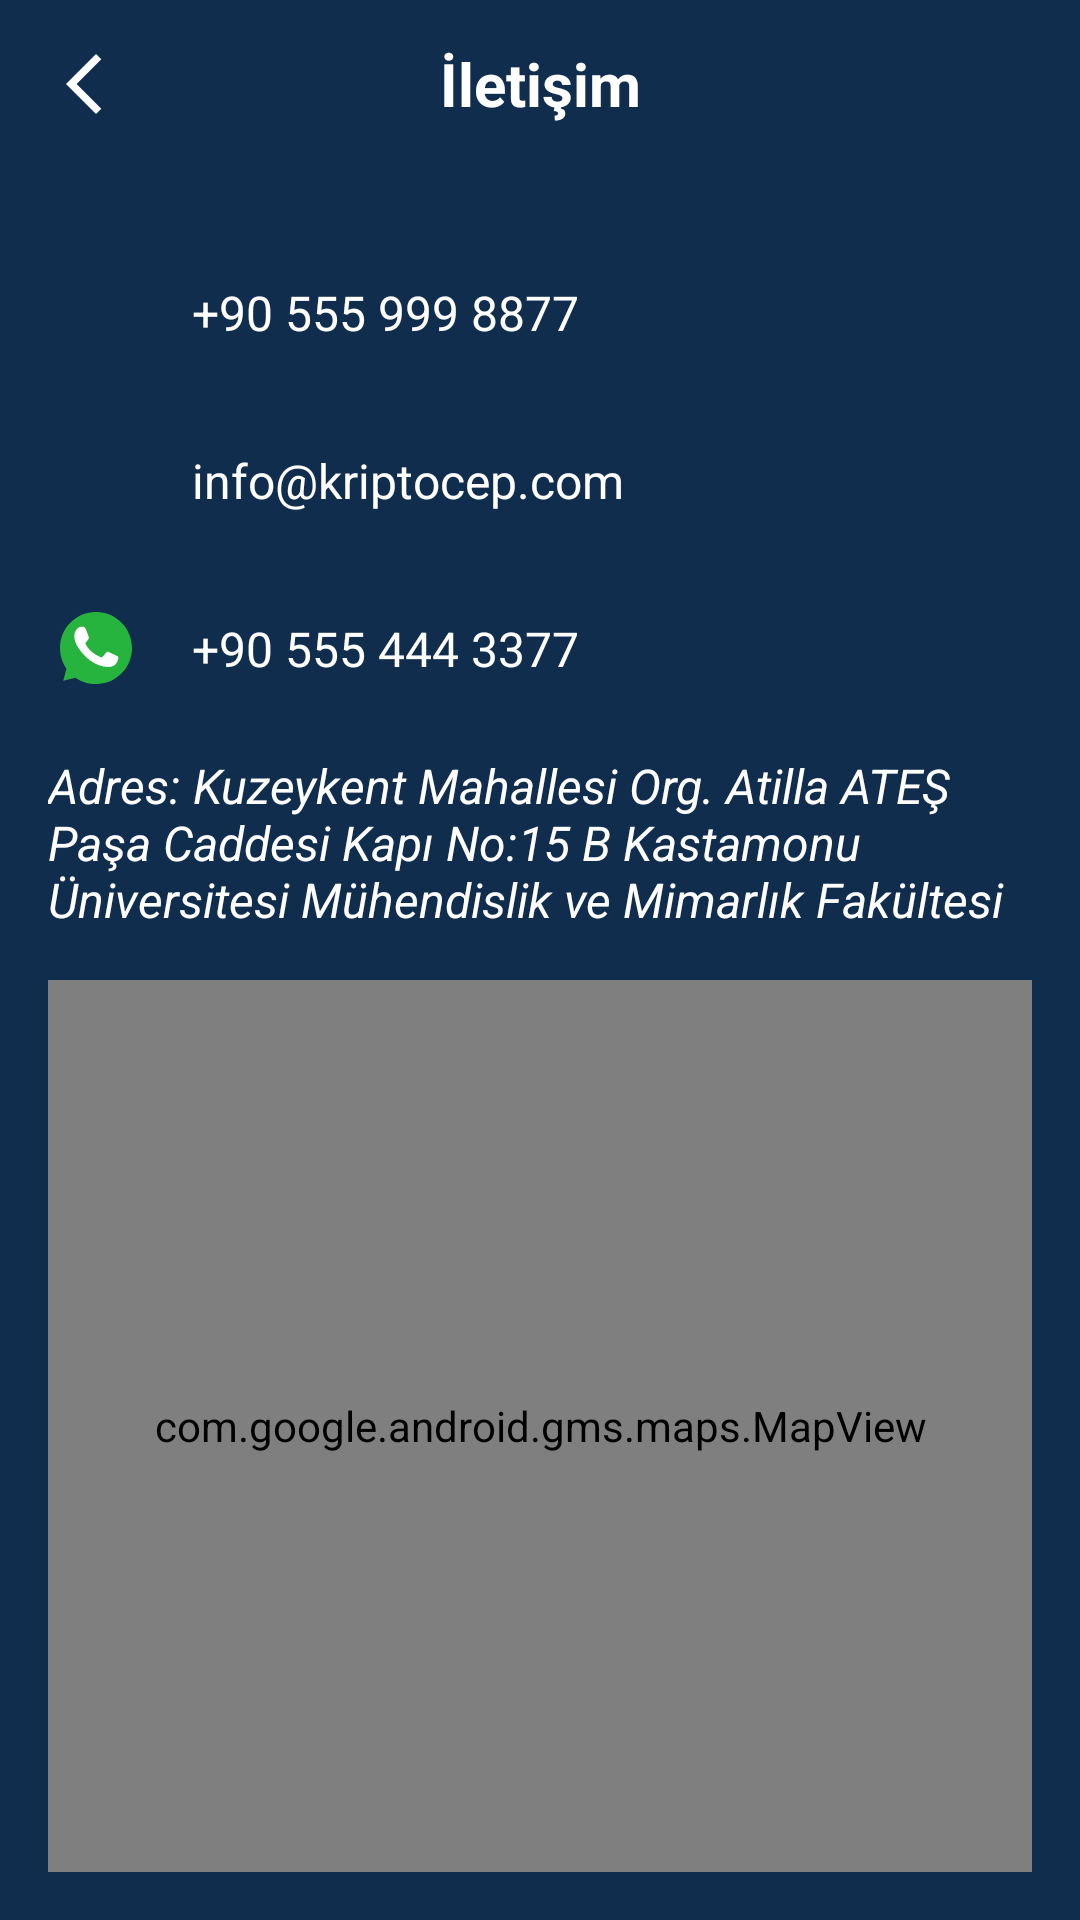

Write the Android layout XML for this screen, with the resource values it uses.
<!-- AndroidManifest.xml: application theme Theme.Kriptocep -->
<!-- res/layout/activity_iletisim.xml -->
<?xml version="1.0" encoding="utf-8"?>
<androidx.constraintlayout.widget.ConstraintLayout
    xmlns:android="http://schemas.android.com/apk/res/android"
    xmlns:app="http://schemas.android.com/apk/res-auto"
    xmlns:tools="http://schemas.android.com/tools"
    android:id="@+id/main"
    android:layout_width="match_parent"
    android:layout_height="match_parent"
    android:background="@color/dark_blue"
    android:fitsSystemWindows="true">

    
    <androidx.appcompat.widget.Toolbar
        android:id="@+id/toolbarIletisim"
        android:layout_width="0dp"
        android:layout_height="?attr/actionBarSize"
        android:background="@color/dark_blue"
        app:layout_constraintTop_toTopOf="parent"
        app:layout_constraintStart_toStartOf="parent"
        app:layout_constraintEnd_toEndOf="parent"
        app:navigationIcon="@drawable/baseline_arrow_back_ios_new_24" />

    
    <TextView
        android:id="@+id/toolbar_iletisim_title"
        android:layout_width="0dp"
        android:layout_height="?attr/actionBarSize"
        android:gravity="center"
        android:text="İletişim"
        android:textColor="@android:color/white"
        android:textSize="20sp"
        android:textStyle="bold"
        app:layout_constraintTop_toTopOf="parent"
        app:layout_constraintStart_toStartOf="parent"
        app:layout_constraintEnd_toEndOf="parent" />

    
    <ImageView
        android:id="@+id/imageViewPhone"
        android:layout_width="32dp"
        android:layout_height="32dp"
        android:layout_marginStart="16dp"
        android:layout_marginTop="32dp"
        android:tint="@android:color/white"
        app:layout_constraintStart_toStartOf="parent"
        app:layout_constraintTop_toBottomOf="@id/toolbarIletisim"
        app:srcCompat="@drawable/baseline_phone_24" />

    
    <TextView
        android:id="@+id/textViewPhone"
        android:layout_width="0dp"
        android:layout_height="wrap_content"
        android:layout_marginStart="16dp"
        android:layout_marginEnd="16dp"
        android:text="+90 555 999 8877"
        android:textColor="@android:color/white"
        android:textSize="16sp"
        app:layout_constraintBottom_toBottomOf="@id/imageViewPhone"
        app:layout_constraintEnd_toEndOf="parent"
        app:layout_constraintStart_toEndOf="@id/imageViewPhone"
        app:layout_constraintTop_toTopOf="@id/imageViewPhone" />

    
    <ImageView
        android:id="@+id/imageViewEmail"
        android:layout_width="32dp"
        android:layout_height="32dp"
        android:layout_marginStart="16dp"
        android:layout_marginTop="24dp"
        android:tint="@color/gold"
        app:layout_constraintStart_toStartOf="parent"
        app:layout_constraintTop_toBottomOf="@id/imageViewPhone"
        app:srcCompat="@drawable/baseline_email_24" />

    
    <TextView
        android:id="@+id/textViewEmail"
        android:layout_width="0dp"
        android:layout_height="wrap_content"
        android:layout_marginStart="16dp"
        android:layout_marginEnd="16dp"
        android:text="info@kriptocep.com"
        android:textColor="@android:color/white"
        android:textSize="16sp"
        app:layout_constraintBottom_toBottomOf="@id/imageViewEmail"
        app:layout_constraintEnd_toEndOf="parent"
        app:layout_constraintStart_toEndOf="@id/imageViewEmail"
        app:layout_constraintTop_toTopOf="@id/imageViewEmail" />

    
    <ImageView
        android:id="@+id/imageViewWhatsApp"
        android:layout_width="32dp"
        android:layout_height="32dp"
        android:layout_marginStart="16dp"
        android:layout_marginTop="24dp"
        app:layout_constraintStart_toStartOf="parent"
        app:layout_constraintTop_toBottomOf="@id/imageViewEmail"
        app:srcCompat="@drawable/whatsapp" />

    
    <TextView
        android:id="@+id/textViewWhatsApp"
        android:layout_width="0dp"
        android:layout_height="wrap_content"
        android:layout_marginStart="16dp"
        android:layout_marginEnd="16dp"
        android:text="+90 555 444 3377"
        android:textColor="@android:color/white"
        android:textSize="16sp"
        app:layout_constraintBottom_toBottomOf="@id/imageViewWhatsApp"
        app:layout_constraintEnd_toEndOf="parent"
        app:layout_constraintStart_toEndOf="@id/imageViewWhatsApp"
        app:layout_constraintTop_toTopOf="@id/imageViewWhatsApp" />

    
    <TextView
        android:id="@+id/textViewAddress"
        android:layout_width="0dp"
        android:layout_height="wrap_content"
        android:layout_marginStart="16dp"
        android:layout_marginEnd="16dp"
        android:layout_marginTop="24dp"
        android:text="Adres: Kuzeykent Mahallesi Org. Atilla ATEŞ Paşa Caddesi Kapı No:15 B Kastamonu Üniversitesi Mühendislik ve Mimarlık Fakültesi"
        android:textColor="@android:color/white"
        android:textSize="16sp"
        android:textStyle="italic"
        android:fontFamily="sans-serif"
        app:layout_constraintTop_toBottomOf="@id/textViewWhatsApp"
        app:layout_constraintStart_toStartOf="parent"
        app:layout_constraintEnd_toEndOf="parent" />

    <com.google.android.gms.maps.MapView
        android:id="@+id/mapView"
        android:layout_width="0dp"
        android:layout_height="0dp"
        android:layout_marginStart="16dp"
        android:layout_marginTop="16dp"
        android:layout_marginEnd="16dp"
        android:layout_marginBottom="16dp"
        app:layout_constraintTop_toBottomOf="@id/textViewAddress"
        app:layout_constraintBottom_toBottomOf="parent"
        app:layout_constraintEnd_toEndOf="parent"
        app:layout_constraintStart_toStartOf="parent" />

</androidx.constraintlayout.widget.ConstraintLayout>
<!-- resources referenced by this layout -->
<resources>
  <color name="dark_blue">#112D4E</color>
  <color name="gold">#FFD700</color>
  <!-- drawable baseline_arrow_back_ios_new_24 (drawable) -->
  <vector xmlns:android="http://schemas.android.com/apk/res/android" android:height="24dp" android:tint="@android:color/white" android:viewportHeight="24" android:viewportWidth="24" android:width="24dp">
        
      <path android:fillColor="@android:color/white" android:pathData="M17.77,3.77l-1.77,-1.77l-10,10l10,10l1.77,-1.77l-8.23,-8.23z"/>
      
  </vector>
  <!-- drawable whatsapp (drawable) -->
  <vector xmlns:android="http://schemas.android.com/apk/res/android"
      android:width="32dp"
      android:height="32dp"
      android:viewportWidth="32"
      android:viewportHeight="32">
  
      <path
          android:fillColor="#27B43E"
          android:pathData="M28,16C28,22.6274 22.6274,28 16,28C13.4722,28 11.1269,27.2184 9.19266,25.8837L5.09091,26.9091L6.16576,22.8784C4.80092,20.9307 4,18.5589 4,16C4,9.37258 9.37258,4 16,4C22.6274,4 28,9.37258 28,16Z" />
  
      <path
          android:fillColor="#FFFFFF"
          android:pathData="M12.5,9.5C12.1672,8.83131 11.6565,8.8905 11.1407,8.8905C10.2188,8.8905 8.78125,9.99478 8.78125,12.05C8.78125,13.7343 9.52345,15.578 12.0244,18.3361C14.438,20.9979 17.6094,22.3748 20.2422,22.3279C22.875,22.2811 23.4167,20.0154 23.4167,19.2503C23.4167,18.9112 23.2062,18.742 23.0613,18.696C22.1641,18.2654 20.5093,17.4631 20.1328,17.3124C19.7563,17.1617 19.5597,17.3656 19.4375,17.4765C19.0961,17.8018 18.4193,18.7608 18.1875,18.9765C17.9558,19.1922 17.6103,19.083 17.4665,19.0015C16.9374,18.7892 15.5029,18.1511 14.3595,17.0426C12.9453,15.6718 12.8623,15.2001 12.5959,14.7803C12.3828,14.4444 12.5392,14.2384 12.6172,14.1483C12.9219,13.7968 13.3426,13.254 13.5313,12.9843C13.7199,12.7145 13.5702,12.305 13.4803,12.05C13.0938,10.953 12.7663,10.0347 12.5,9.5Z" />
  </vector>
  <style name="Theme.Kriptocep" parent="Base.Theme.Kriptocep" />
  <style name="Base.Theme.Kriptocep" parent="Theme.AppCompat.Light.NoActionBar">
          
          
      </style>
</resources>
